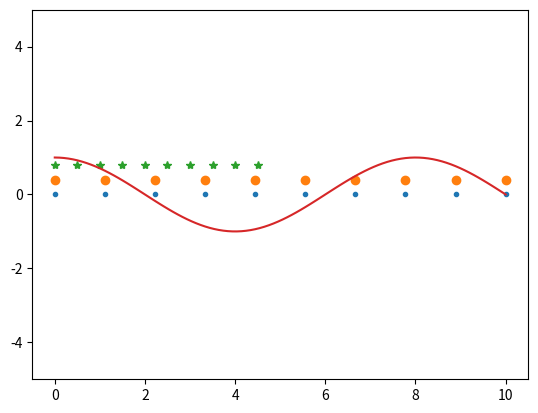

This figure's Python source:
#%%
import matplotlib.pyplot as plt
import matplotlib as mpl
import numpy as np


N = 10
y = np.zeros(N)
y1 = np.linspace(0, 10, 100)
x1 = np.linspace(0, 10, N, endpoint=True)
x2 = np.linspace(0, 5, N, endpoint=False)
x3 = np.linspace(0, 10, N, endpoint=True)


plt.plot(x1, y, '.')
plt.plot(x3, y + .4, 'o')
plt.plot(x2, y + .8, '*')
plt.plot(y1, np.cos(y1 * np.pi / 4), '-')
plt.ylim([-5, 5])

plt.show()
